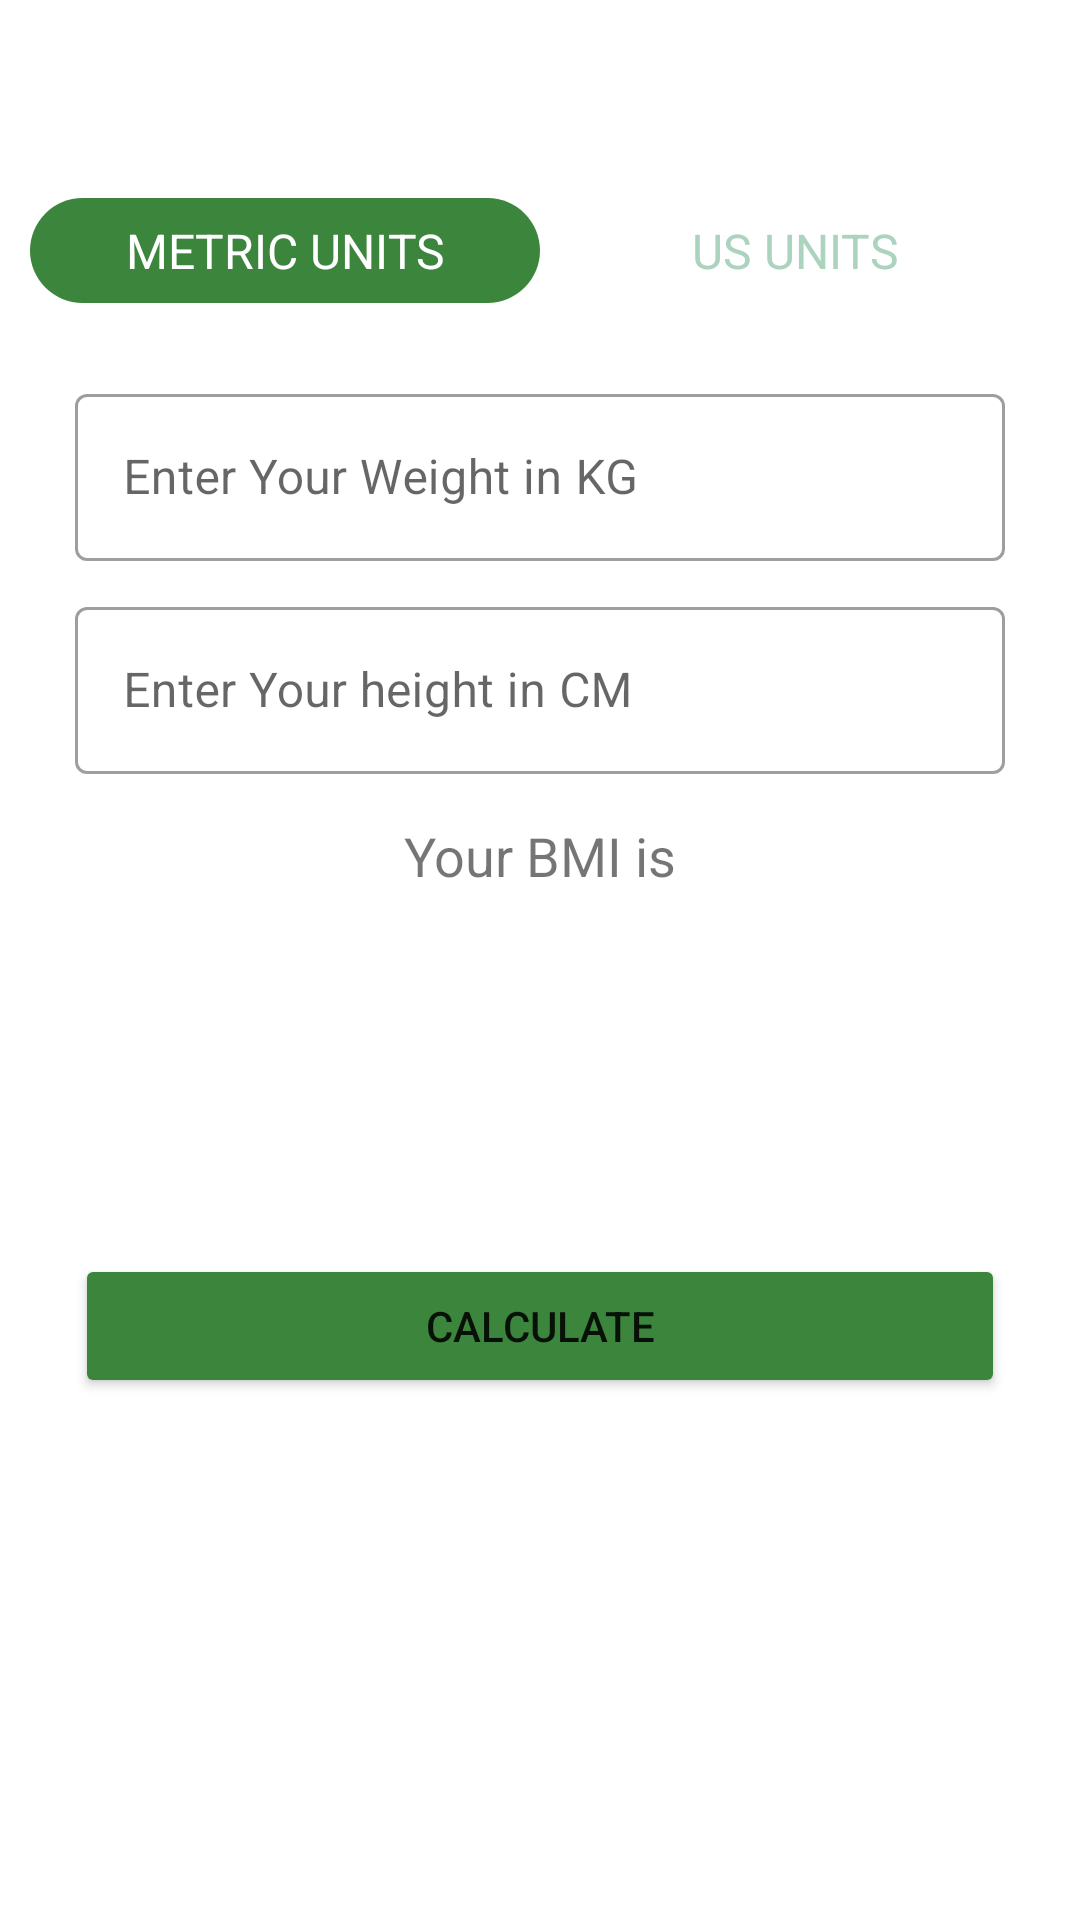

Produce the Android XML layout that renders to this screen, including the resource entries it uses.
<!-- AndroidManifest.xml: application theme Theme.WorkoutApp -->
<!-- res/layout/activity_bmiactivity.xml -->
<?xml version="1.0" encoding="utf-8"?>
<RelativeLayout xmlns:android="http://schemas.android.com/apk/res/android"
    xmlns:app="http://schemas.android.com/apk/res-auto"
    xmlns:tools="http://schemas.android.com/tools"
    android:layout_width="match_parent"
    android:layout_height="match_parent"
    android:orientation="vertical"
    tools:context=".BMIActivity">

    <androidx.appcompat.widget.Toolbar
        android:id="@+id/toolbar_bmi_activity"
        android:layout_width="match_parent"
        android:layout_height="wrap_content"
        android:background="@color/white"
        />

    <RadioGroup
        android:id="@+id/rgUnits"
        android:layout_width="match_parent"
        android:layout_height="wrap_content"
        android:layout_below="@id/toolbar_bmi_activity"
        android:layout_margin="10dp"
        android:background="@drawable/drawable_radio_group_tab_background"
        android:orientation="horizontal">
        <RadioButton
            android:id="@+id/rbMetricunits"
            android:layout_width="0dp"
            android:layout_height="35dp"
            android:layout_weight="1"
            android:checked="true"
            android:text="METRIC UNITS"
            android:background="@drawable/drawable_unit_tab_selector"
            android:gravity="center"
            android:textColor="@drawable/drawable_unit_tab_text_color_selector"
            android:textSize="16sp"
            style="bold"
            android:button="@null"
            />
        <RadioButton
            android:id="@+id/rbUSunits"
            android:layout_width="0dp"
            android:layout_height="35dp"
            android:layout_weight="1"
            android:text="US UNITS"
            android:background="@drawable/drawable_unit_tab_selector"
            android:gravity="center"
            android:textColor="@drawable/drawable_unit_tab_text_color_selector"
            android:textSize="16sp"
            style="bold"
            android:button="@null"
            />

    </RadioGroup>

    <LinearLayout
        android:id="@+id/ll_BMIinMetric"
        android:layout_width="match_parent"
        android:layout_height="match_parent"
        android:layout_below="@id/rgUnits"
        android:layout_marginStart="15dp"
        android:layout_marginTop="15dp"
        android:layout_marginEnd="15dp"
        android:layout_marginBottom="15dp"
        android:gravity="center_horizontal"
        android:orientation="vertical"
        android:visibility="visible">




        <com.google.android.material.textfield.TextInputLayout
            android:id="@+id/metric_weight"
            android:layout_width="match_parent"
            android:layout_height="wrap_content"
            >
            <com.google.android.material.textfield.TextInputEditText
                android:id="@+id/weight"
                android:layout_width="match_parent"
                android:layout_height="match_parent"
                android:layout_margin="10dp"
                android:inputType="numberDecimal"
                android:hint="Enter Your Weight in KG"
                android:textColorHint="@color/green"/>

        </com.google.android.material.textfield.TextInputLayout>


        <com.google.android.material.textfield.TextInputLayout
            android:id="@+id/metric_height"
            android:layout_width="match_parent"
            android:layout_height="wrap_content">

            <com.google.android.material.textfield.TextInputEditText
                android:id="@+id/height"
                android:layout_width="match_parent"
                android:layout_height="wrap_content"
                android:layout_margin="10dp"
                android:inputType="numberDecimal"
                android:hint="Enter Your height in CM"
                android:textColorHint="@color/green"/>

        </com.google.android.material.textfield.TextInputLayout>


        <TextView
            android:layout_width="match_parent"
            android:layout_height="wrap_content"
            android:layout_margin="5dp"
            android:text="Your BMI is"
            android:textAlignment="center"
            android:textSize="18sp" />

        <TextView
            android:id="@+id/bmi_text"
            android:layout_width="match_parent"
            android:layout_height="wrap_content"
            android:layout_margin="5dp"
            android:textAlignment="center"
            android:textSize="20sp"
            android:textStyle="bold"
            android:text="" />

        <TextView
            android:id="@+id/tv_bmi_state"
            android:layout_width="match_parent"
            android:layout_height="wrap_content"
            android:layout_margin="5dp"
            android:text=""
            android:textAlignment="center"
            android:textSize="18sp" />

        <TextView
            android:id="@+id/tv_conclusion"
            android:layout_width="match_parent"
            android:layout_height="wrap_content"
            android:layout_margin="5dp"
            android:textAlignment="center"
            android:textSize="18sp"
            android:text="" />

        <Button
            android:id="@+id/calculate_button"
            android:layout_width="match_parent"
            android:layout_height="wrap_content"
            android:layout_margin="10dp"
            android:backgroundTint="@color/green"
            android:text="Calculate" />


    </LinearLayout>

    <LinearLayout
        android:id="@+id/ll_BMIinUS"
        android:layout_width="match_parent"
        android:layout_height="match_parent"
        android:layout_below="@id/rgUnits"
        android:layout_marginStart="15dp"
        android:layout_marginTop="15dp"
        android:layout_marginEnd="15dp"
        android:layout_marginBottom="15dp"
        android:gravity="center_horizontal"
        android:orientation="vertical"
        android:visibility="invisible"
        >


        <com.google.android.material.textfield.TextInputLayout
            android:layout_width="match_parent"
            android:layout_height="wrap_content"
            >
            <com.google.android.material.textfield.TextInputEditText
                android:id="@+id/weightInPounds"
                android:layout_width="match_parent"
                android:layout_height="match_parent"
                android:layout_margin="10dp"
                android:inputType="numberDecimal"
                android:hint="Enter Your Weight in lb"
                android:textColorHint="@color/green"/>
        </com.google.android.material.textfield.TextInputLayout>


        <LinearLayout
            android:layout_width="match_parent"
            android:layout_height="wrap_content">
            <com.google.android.material.textfield.TextInputLayout
                android:layout_width="0dp"
                android:layout_height="wrap_content"
                android:layout_weight="1"
                >
                <com.google.android.material.textfield.TextInputEditText
                    android:id="@+id/heightInFeet"
                    android:layout_width="match_parent"
                    android:layout_height="match_parent"
                    android:layout_margin="10dp"
                    android:inputType="number"
                    android:hint="Height in Feet"
                    android:textColorHint="@color/green"/>


            </com.google.android.material.textfield.TextInputLayout>

            <com.google.android.material.textfield.TextInputLayout
                android:layout_width="0dp"
                android:layout_height="wrap_content"
                android:layout_weight="1"
                >
                <com.google.android.material.textfield.TextInputEditText
                    android:id="@+id/heightInInch"
                    android:layout_width="match_parent"
                    android:layout_height="match_parent"
                    android:layout_margin="10dp"
                    android:inputType="number"
                    android:hint="Inch"
                    android:textColorHint="@color/green"/>

            </com.google.android.material.textfield.TextInputLayout>

        </LinearLayout>


        <TextView
            android:layout_width="match_parent"
            android:layout_height="wrap_content"
            android:layout_margin="5dp"
            android:text="Your BMI is"
            android:textAlignment="center"
            android:textSize="18sp" />

        <TextView
            android:id="@+id/bmi_text_US"
            android:layout_width="match_parent"
            android:layout_height="wrap_content"
            android:layout_margin="5dp"
            android:textAlignment="center"
            android:textSize="20sp"
            android:textStyle="bold"
            android:text="" />

        <TextView
            android:id="@+id/tv_bmi_state_US"
            android:layout_width="match_parent"
            android:layout_height="wrap_content"
            android:layout_margin="5dp"
            android:text=""
            android:textAlignment="center"
            android:textSize="18sp" />

        <TextView
            android:id="@+id/tv_conclusion_US"
            android:layout_width="match_parent"
            android:layout_height="wrap_content"
            android:layout_margin="5dp"
            android:textAlignment="center"
            android:textSize="18sp"
            android:text="" />

        <Button
            android:id="@+id/calculate_button_US"
            android:layout_width="match_parent"
            android:layout_height="wrap_content"
            android:layout_margin="10dp"
            android:backgroundTint="@color/green"
            android:text="Calculate" />


    </LinearLayout>

</RelativeLayout>
<!-- resources referenced by this layout -->
<resources>
  <color name="green">#3C853C</color>
  <color name="white">#FFFFFFFF</color>
  <!-- drawable drawable_unit_tab_selector (drawable) -->
  <?xml version="1.0" encoding="utf-8"?>
  <selector xmlns:android="http://schemas.android.com/apk/res/android">
      <item android:state_checked="true">
  
          <shape android:shape="rectangle">
              <solid android:color="@color/green"/>
              <corners android:radius="30dp"/>
          </shape>
      </item>
  
  </selector>
  <!-- drawable drawable_unit_tab_text_color_selector (drawable) -->
  <?xml version="1.0" encoding="utf-8"?>
  <selector xmlns:android="http://schemas.android.com/apk/res/android">
      <item android:color="#FFFFFF" android:state_checked="true"/>
      <item android:color="#ABD3BE" android:state_checked="false"/>
  
  </selector>
  <style name="Theme.WorkoutApp" parent="Theme.MaterialComponents.DayNight.DarkActionBar">
          
          <item name="colorPrimary">@color/purple_500</item>
          <item name="colorPrimaryVariant">@color/purple_700</item>
          <item name="colorOnPrimary">@color/white</item>
          
          <item name="colorSecondary">@color/teal_200</item>
          <item name="colorSecondaryVariant">@color/teal_700</item>
          <item name="colorOnSecondary">@color/black</item>
          
          <item name="android:statusBarColor">?attr/colorPrimaryVariant</item>
          
          <item name="textInputStyle">@style/Widget.MaterialComponents.TextInputLayout.OutlinedBox</item>
      </style>
  <color name="purple_500">#FF6200EE</color>
  <color name="purple_700">#FF3700B3</color>
  <color name="teal_200">#FF03DAC5</color>
  <color name="teal_700">#FF018786</color>
  <color name="black">#FF000000</color>
</resources>
